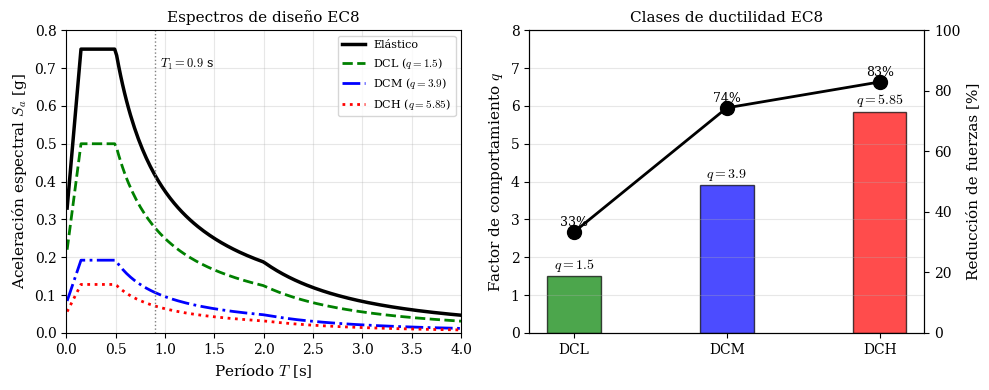

This figure's Python source: (Note: this script raises an exception after producing the figure.)
"""
Figura: Factor de comportamiento según EC8
Problema 05 - Relación 6
"""
import numpy as np
import matplotlib.pyplot as plt
from pathlib import Path

# Configuración para LaTeX
plt.rcParams.update({
    'font.family': 'serif',
    'font.size': 10,
    'text.usetex': False,
    'mathtext.fontset': 'cm',
    'axes.labelsize': 11,
    'axes.titlesize': 11,
})

# Crear figura
fig, (ax1, ax2) = plt.subplots(1, 2, figsize=(10, 4))

# ============================================
# SUBPLOT 1: Espectros reducidos por q
# ============================================
T = np.linspace(0.01, 4, 200)
ag = 0.3  # g
S = 1.0
TB, TC, TD = 0.15, 0.5, 2.0

# Espectro elástico EC8 (simplificado)
Se = np.zeros_like(T)
for i, Ti in enumerate(T):
    if Ti < TB:
        Se[i] = ag * S * (1 + Ti/TB * (2.5 - 1))
    elif Ti < TC:
        Se[i] = ag * S * 2.5
    elif Ti < TD:
        Se[i] = ag * S * 2.5 * TC / Ti
    else:
        Se[i] = ag * S * 2.5 * TC * TD / Ti**2

# Factores q
q_DCH = 5.85
q_DCM = 3.9
q_DCL = 1.5

ax1.plot(T, Se, 'k-', linewidth=2.5, label='Elástico')
ax1.plot(T, Se/q_DCL, 'g--', linewidth=2, label=f'DCL ($q = {q_DCL}$)')
ax1.plot(T, Se/q_DCM, 'b-.', linewidth=2, label=f'DCM ($q = {q_DCM}$)')
ax1.plot(T, Se/q_DCH, 'r:', linewidth=2, label=f'DCH ($q = {q_DCH}$)')

# Período del problema
T1 = 0.9
ax1.axvline(x=T1, color='gray', linestyle=':', linewidth=1)
ax1.text(T1 + 0.05, 0.7, f'$T_1 = {T1}$ s', fontsize=9)

ax1.set_xlabel('Período $T$ [s]')
ax1.set_ylabel('Aceleración espectral $S_a$ [g]')
ax1.set_title('Espectros de diseño EC8')
ax1.legend(loc='upper right', fontsize=8)
ax1.grid(True, alpha=0.3)
ax1.set_xlim(0, 4)
ax1.set_ylim(0, 0.8)

# ============================================
# SUBPLOT 2: Comparación de clases
# ============================================
clases = ['DCL', 'DCM', 'DCH']
q_vals = [q_DCL, q_DCM, q_DCH]
colores = ['green', 'blue', 'red']

# Barras de factor q
x = np.arange(len(clases))
width = 0.35

bars = ax2.bar(x, q_vals, width, color=colores, alpha=0.7, edgecolor='black')

# Añadir valores
for bar, q in zip(bars, q_vals):
    ax2.text(bar.get_x() + bar.get_width()/2, bar.get_height() + 0.2,
             f'$q = {q}$', ha='center', fontsize=10, fontweight='bold')

# Reducción de fuerzas
ax2_twin = ax2.twinx()
reducciones = [(1 - 1/q) * 100 for q in q_vals]
ax2_twin.plot(x, reducciones, 'ko-', markersize=10, linewidth=2, label='Reducción')

for i, red in enumerate(reducciones):
    ax2_twin.text(i, red + 2, f'{red:.0f}%', ha='center', fontsize=9)

ax2.set_xticks(x)
ax2.set_xticklabels(clases)
ax2.set_ylabel('Factor de comportamiento $q$')
ax2_twin.set_ylabel('Reducción de fuerzas [%]')
ax2.set_title('Clases de ductilidad EC8')
ax2.set_ylim(0, 8)
ax2_twin.set_ylim(0, 100)
ax2.grid(True, alpha=0.3, axis='y')

plt.tight_layout()

# Guardar figura
output_dir = Path(__file__).parent.parent / 'figs'
output_dir.mkdir(exist_ok=True)
plt.savefig(output_dir / 'fig_factor_comportamiento_EC8.pdf', bbox_inches='tight', dpi=150)
plt.savefig(output_dir / 'fig_factor_comportamiento_EC8.png', bbox_inches='tight', dpi=150)
plt.close()

print("Figura guardada: fig_factor_comportamiento_EC8.pdf/png")
